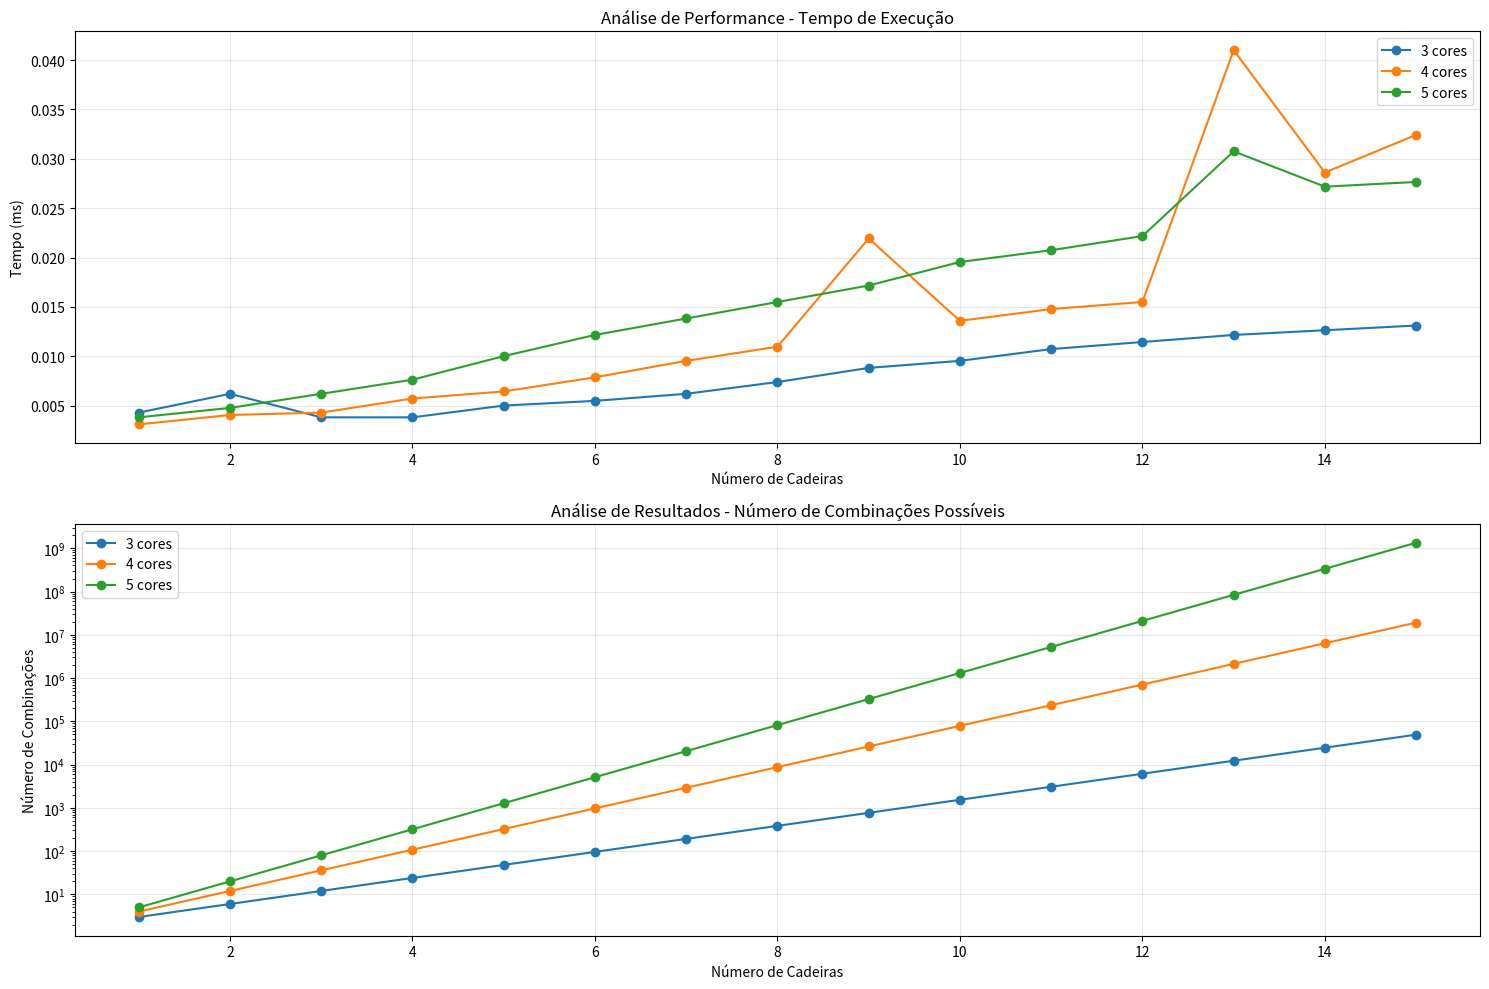

Generate this figure with matplotlib:


import time
import matplotlib.pyplot as plt
import numpy as np


def calcular_combinacoes_pinturas(n_cadeiras, n_cores):
   dp = [[0 for _ in range(n_cores)] for _ in range(n_cadeiras)]
   for cor in range(n_cores):
       dp[0][cor] = 1
   for i in range(1, n_cadeiras):
       for cor_atual in range(n_cores):
           for cor_anterior in range(n_cores):
               if cor_atual != cor_anterior:
                   dp[i][cor_atual] += dp[i - 1][cor_anterior]
   return sum(dp[n_cadeiras - 1])


def analisar_performance():
   cores = [3, 4, 5]
   max_cadeiras = 15
   cadeiras_range = range(1, max_cadeiras + 1)
   plt.figure(figsize=(15, 10))
   plt.subplot(2, 1, 1)
   for n_cores in cores:
       tempos = []
       for n_cadeiras in cadeiras_range:
           inicio = time.time()
           resultado = calcular_combinacoes_pinturas(n_cadeiras, n_cores)
           fim = time.time()
           tempos.append((fim - inicio) * 1000)
       plt.plot(cadeiras_range, tempos, marker='o', label=f'{n_cores} cores')
   plt.title('Análise de Performance - Tempo de Execução')
   plt.xlabel('Número de Cadeiras')
   plt.ylabel('Tempo (ms)')
   plt.grid(True, alpha=0.3)
   plt.legend()
   plt.subplot(2, 1, 2)
   for n_cores in cores:
       combinacoes = []
       for n_cadeiras in cadeiras_range:
           resultado = calcular_combinacoes_pinturas(n_cadeiras, n_cores)
           combinacoes.append(resultado)
       plt.plot(cadeiras_range, combinacoes, marker='o', label=f'{n_cores} cores')
   plt.title('Análise de Resultados - Número de Combinações Possíveis')
   plt.xlabel('Número de Cadeiras')
   plt.ylabel('Número de Combinações')
   plt.grid(True, alpha=0.3)
   plt.legend()
   plt.yscale('log')
   plt.tight_layout()
   return plt


def executar_testes():
   casos_teste = [
       (3, 2),
       (4, 3),
       (5, 3),
       (6, 4),
   ]
   print("Análise de casos específicos:")
   print("-" * 50)
   for n_cadeiras, n_cores in casos_teste:
       inicio = time.time()
       resultado = calcular_combinacoes_pinturas(n_cadeiras, n_cores)
       tempo = (time.time() - inicio) * 1000
       print(f"\nCaso: {n_cadeiras} cadeiras com {n_cores} cores")
       print(f"Número de combinações possíveis: {resultado}")
       print(f"Tempo de execução: {tempo:.4f} ms")


if __name__ == "__main__":
   print("Executando testes...")
   executar_testes()
   print("\nGerando análise de performance...")
   plt = analisar_performance()
   plt.show()
